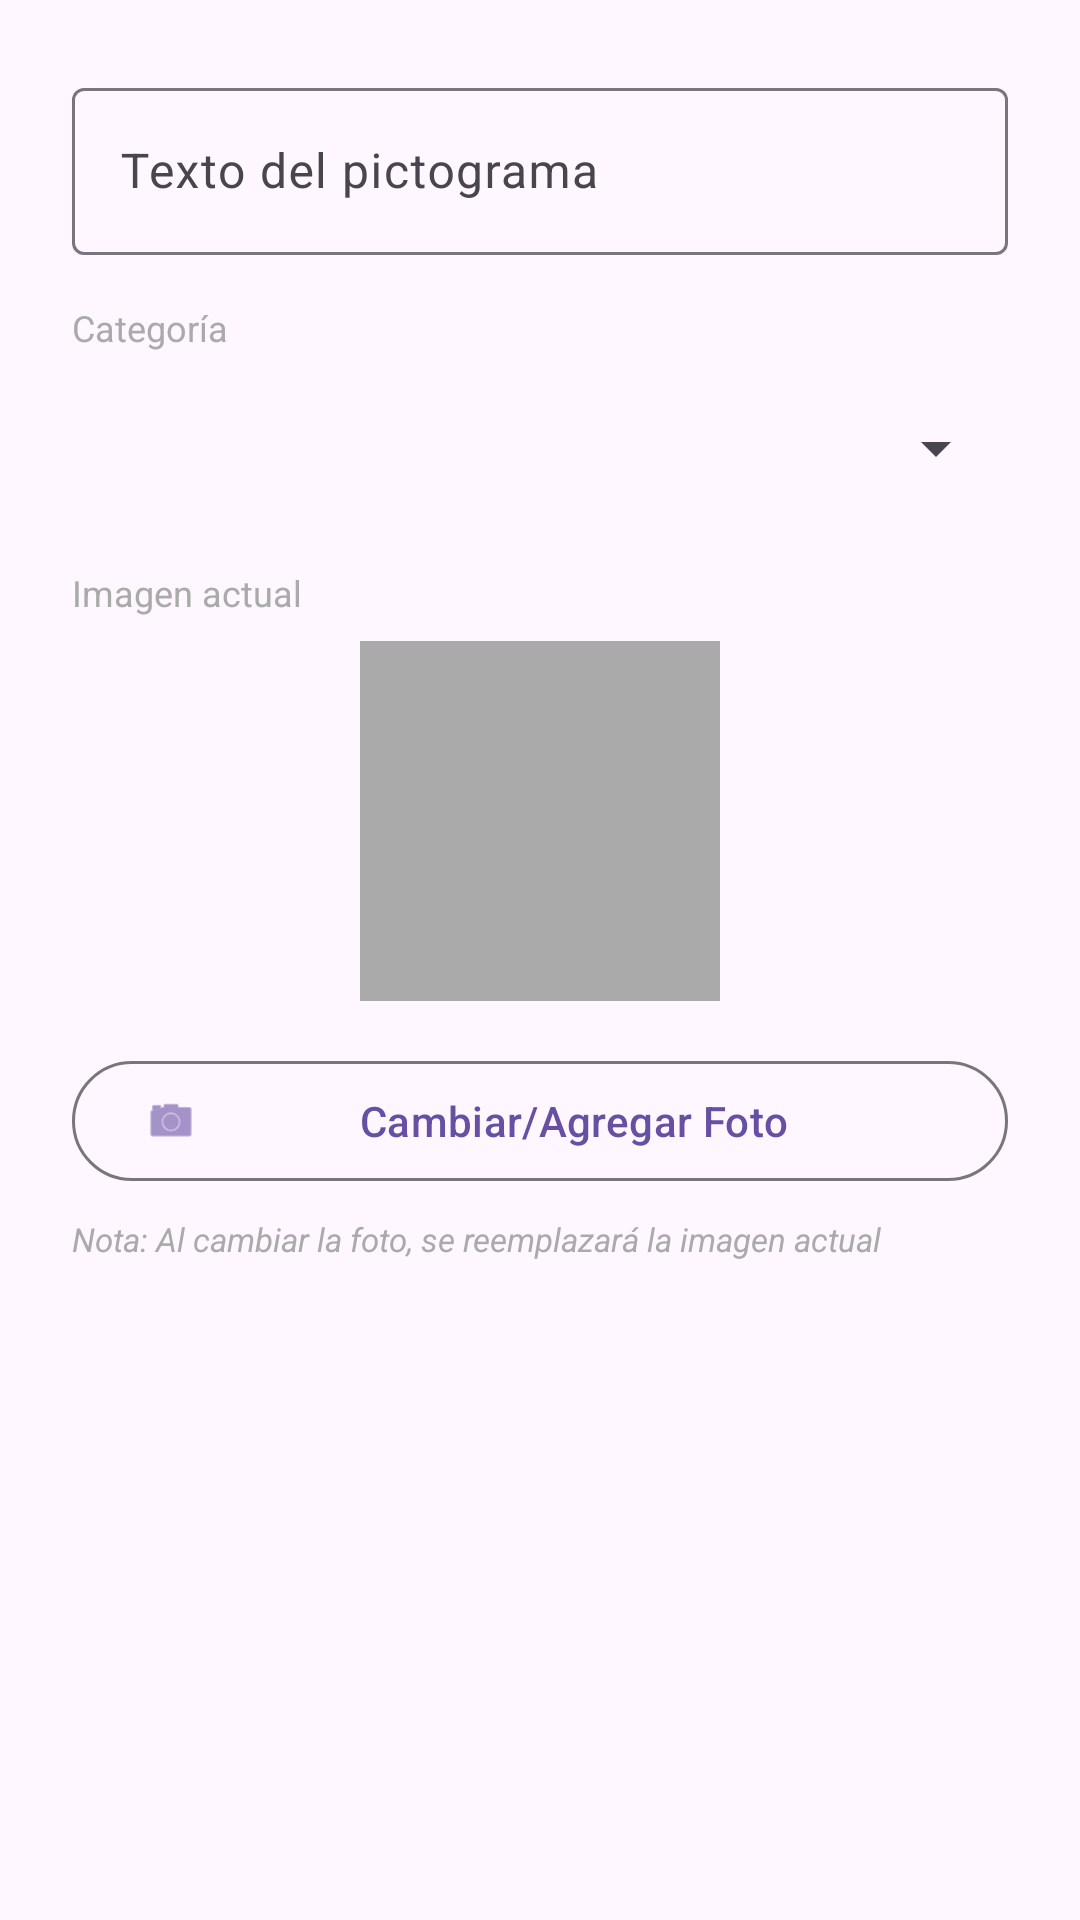

Write the Android layout XML for this screen, with the resource values it uses.
<!-- AndroidManifest.xml: application theme Theme.PictoComm -->
<!-- res/layout/dialog_editar_pictograma.xml -->
<?xml version="1.0" encoding="utf-8"?>
<ScrollView xmlns:android="http://schemas.android.com/apk/res/android"
    xmlns:app="http://schemas.android.com/apk/res-auto"
    android:layout_width="match_parent"
    android:layout_height="wrap_content">

    <LinearLayout
        android:layout_width="match_parent"
        android:layout_height="wrap_content"
        android:orientation="vertical"
        android:padding="24dp">

        <com.google.android.material.textfield.TextInputLayout
            android:layout_width="match_parent"
            android:layout_height="wrap_content"
            android:hint="Texto del pictograma"
            app:boxBackgroundMode="outline"
            android:layout_marginBottom="16dp">

            <com.google.android.material.textfield.TextInputEditText
                android:id="@+id/et_texto_pictograma"
                android:layout_width="match_parent"
                android:layout_height="wrap_content"
                android:inputType="text"
                android:maxLines="1" />

        </com.google.android.material.textfield.TextInputLayout>

        <TextView
            android:layout_width="match_parent"
            android:layout_height="wrap_content"
            android:text="Categoría"
            android:textSize="12sp"
            android:textColor="@android:color/darker_gray"
            android:layout_marginBottom="8dp" />

        <Spinner
            android:id="@+id/spinner_categoria"
            android:layout_width="match_parent"
            android:layout_height="wrap_content"
            android:minHeight="48dp"
            android:layout_marginBottom="16dp" />

        
        <TextView
            android:layout_width="match_parent"
            android:layout_height="wrap_content"
            android:text="Imagen actual"
            android:textSize="12sp"
            android:textColor="@android:color/darker_gray"
            android:layout_marginBottom="8dp" />

        <ImageView
            android:id="@+id/iv_vista_previa_editar"
            android:layout_width="120dp"
            android:layout_height="120dp"
            android:layout_gravity="center"
            android:background="@android:color/darker_gray"
            android:scaleType="centerCrop"
            android:layout_marginBottom="16dp"
            android:contentDescription="Vista previa de imagen" />

        
        <com.google.android.material.button.MaterialButton
            android:id="@+id/btn_cambiar_foto"
            android:layout_width="match_parent"
            android:layout_height="wrap_content"
            android:text="Cambiar/Agregar Foto"
            app:icon="@android:drawable/ic_menu_camera"
            style="@style/Widget.Material3.Button.OutlinedButton"
            android:layout_marginBottom="8dp" />

        <TextView
            android:layout_width="match_parent"
            android:layout_height="wrap_content"
            android:text="Nota: Al cambiar la foto, se reemplazará la imagen actual"
            android:textSize="11sp"
            android:textColor="@android:color/darker_gray"
            android:textStyle="italic" />

    </LinearLayout>

</ScrollView>
<!-- resources referenced by this layout -->
<resources>
  <style name="Theme.PictoComm" parent="Base.Theme.PictoComm" />
  <style name="Base.Theme.PictoComm" parent="Theme.Material3.DayNight.NoActionBar">
          
          
      </style>
</resources>
